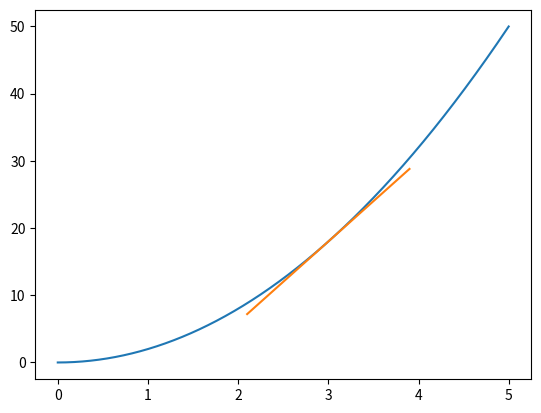

Write Python code to recreate this figure.
import numpy as np
import matplotlib.pyplot as plt

# Rise over run

def f(x):
    return 2*x**2

x= np.arange(0,5,0.0001)
y= f(x)

print(x)
print(y)

# Good approximation using numerical differentiation

delta= 0.0001

x1= 3
x2= x1+delta

y1= f(x1)
y2= f(x2)

approximated_derivative= (y2-y1)/(x2-x1)

print("approximated_derivative:",approximated_derivative)

# y=mx+b

b= y2- approximated_derivative*x2

print("b:", b)

def tangent_line(x):
    return approximated_derivative*x + b
plot_x= [x1-0.9, x1, x1+0.9]

plt.plot(x,y, label="f(x)")
plt.plot(plot_x, [tangent_line(x) for x in plot_x], label="tangent line at x=3")
# plt.legend()
plt.show()
# this method is numerical derivative, also called universal derivative.